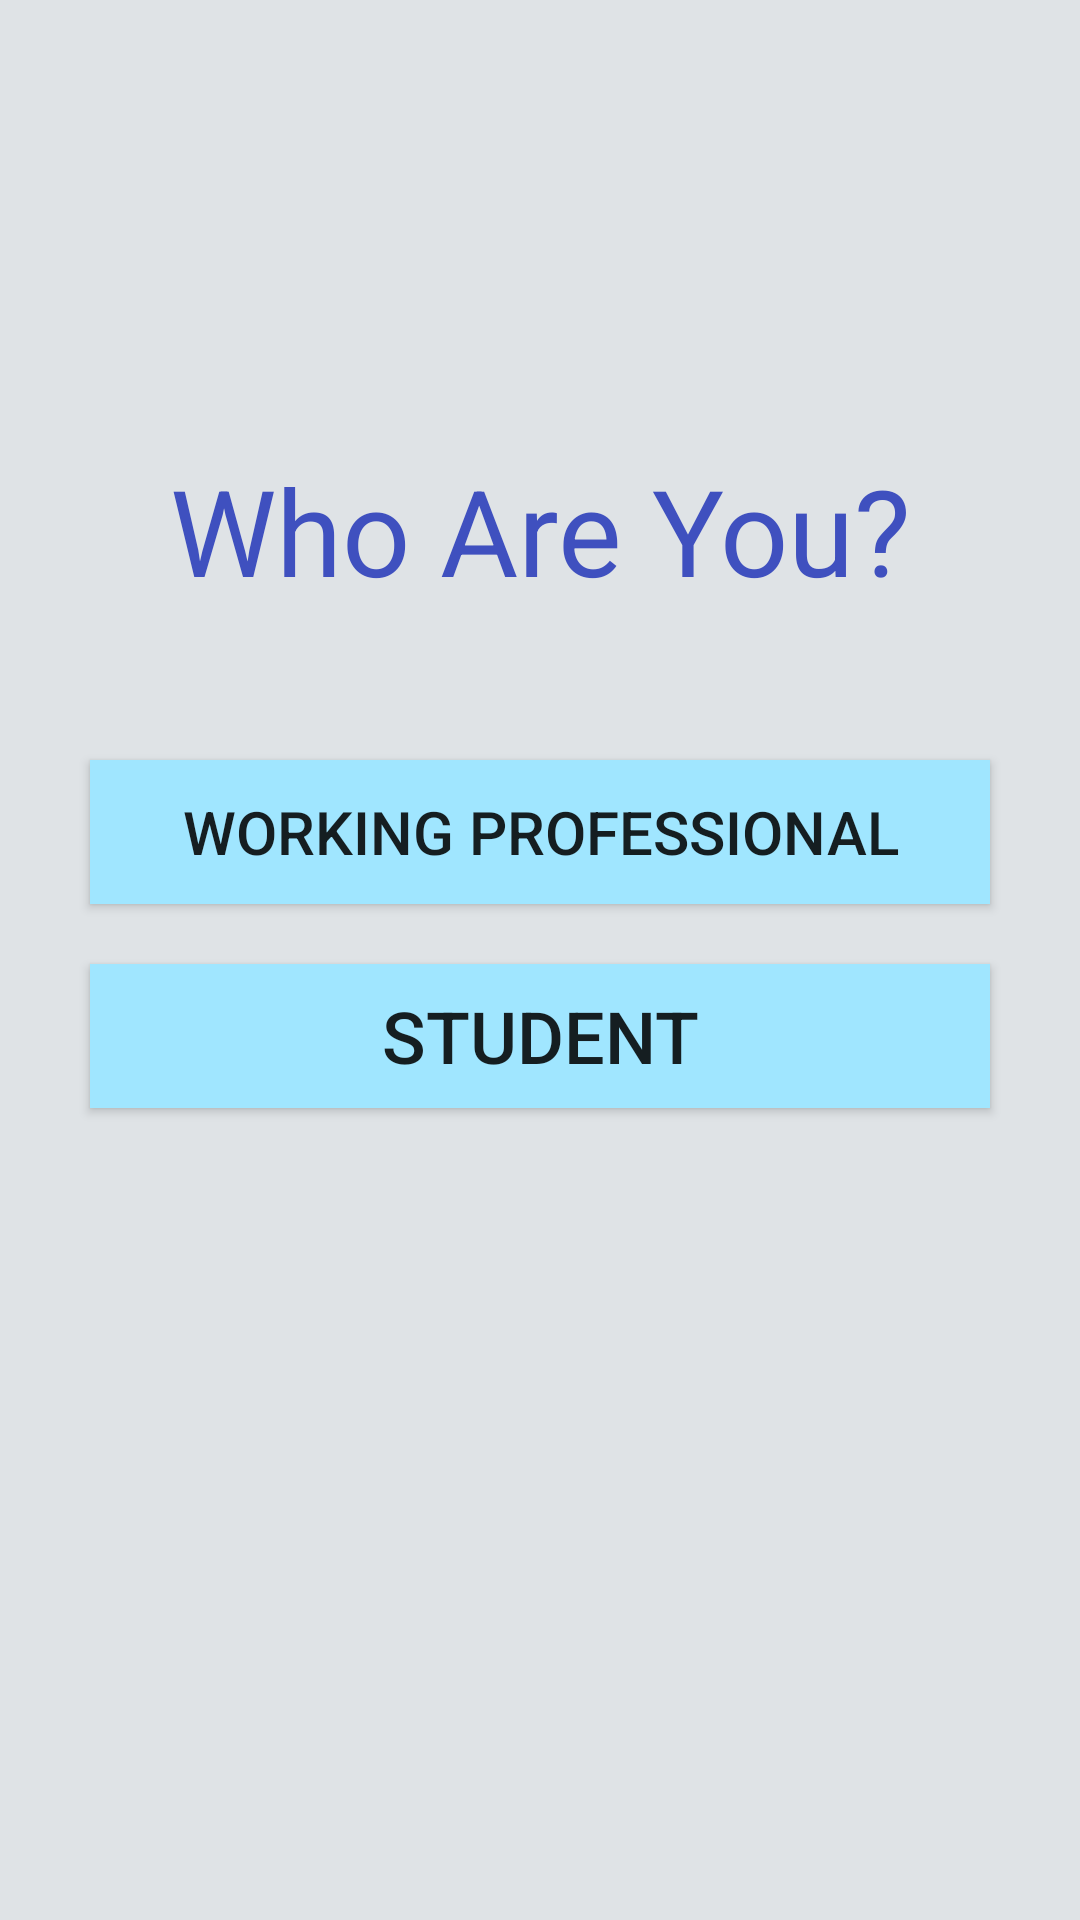

Write the Android layout XML for this screen, with the resource values it uses.
<!-- AndroidManifest.xml: application theme Theme.MyApplication -->
<!-- res/layout/activity_main_page1.xml -->
<?xml version="1.0" encoding="utf-8"?>
<LinearLayout xmlns:android="http://schemas.android.com/apk/res/android"
    xmlns:app="http://schemas.android.com/apk/res-auto"
    xmlns:tools="http://schemas.android.com/tools"
    android:layout_width="match_parent"
    android:layout_height="match_parent"
    android:orientation="vertical"
    android:background="@drawable/custombg"
    tools:context=".MainPage1">

    <TextView
        android:layout_width="match_parent"
        android:layout_height="wrap_content"
        android:text="Who Are You?"
        android:gravity="center"
        android:layout_marginTop="150dp"
        android:textSize="40dp"
        android:textColor="#3F50BF"/>

    <Button
        android:layout_width="match_parent"
        android:layout_height="wrap_content"
        android:layout_marginTop="50dp"
        android:text="Working Professional"
        android:background="#a0e6ff"
        android:textSize="20dp"
        android:layout_marginLeft="30dp"
        android:layout_marginRight="30dp"
        android:id="@+id/btnwp"/>

    <Button
        android:layout_width="match_parent"
        android:layout_height="wrap_content"
        android:layout_marginTop="20dp"
        android:text="Student"
        android:background="#a0e6ff"
        android:textSize="24dp"
        android:layout_marginLeft="30dp"
        android:layout_marginRight="30dp"
        android:id="@+id/btnstu"/>

</LinearLayout>
<!-- resources referenced by this layout -->
<resources>
  <!-- drawable custombg (drawable) -->
  <?xml version="1.0" encoding="utf-8"?>
  <shape xmlns:android="http://schemas.android.com/apk/res/android"
      android:shape="rectangle">
      <gradient
          android:startColor="#DFE3E6"
          android:endColor="#DFE3E6"
          android:angle="90" />
  </shape>
  <style name="Theme.MyApplication" parent="Theme.MaterialComponents.DayNight.DarkActionBar">
          
          <item name="colorPrimary">#3F50BF</item>
          <item name="colorPrimaryVariant">@color/purple_700</item>
          <item name="colorOnPrimary">@color/white</item>
          
          <item name="colorSecondary">@color/teal_200</item>
          <item name="colorSecondaryVariant">@color/teal_700</item>
          <item name="colorOnSecondary">@color/black</item>
          
          <item name="android:statusBarColor" tools:targetApi="l">?attr/colorPrimaryVariant</item>
          
      </style>
  <color name="purple_700">#FF3700B3</color>
  <color name="white">#FFFFFFFF</color>
  <color name="teal_200">#FF03DAC5</color>
  <color name="teal_700">#FF018786</color>
  <color name="black">#FF000000</color>
</resources>
